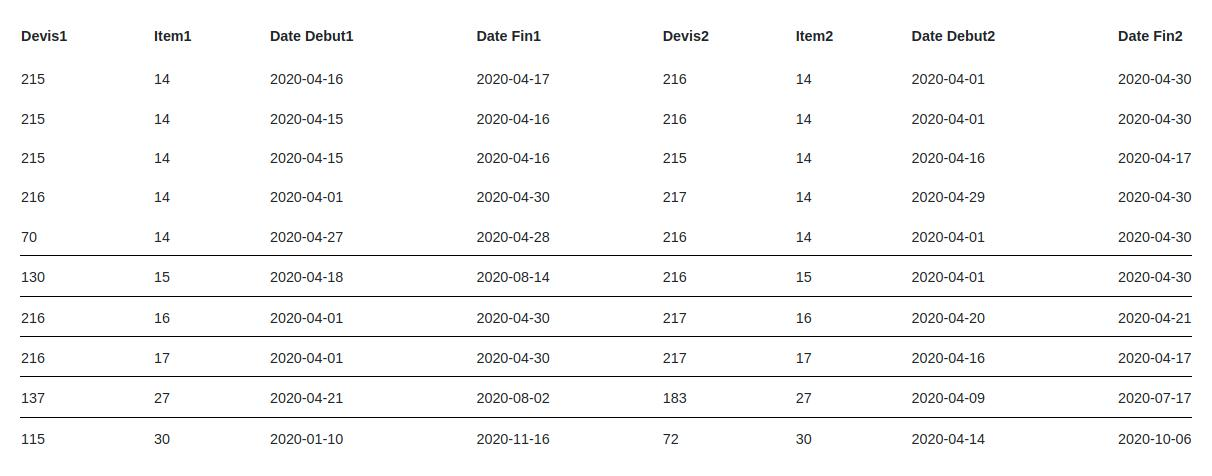

Data behind this chart, as committed beside it:
, Devis1, Item1., Date Debut1, Date Fin1, Devis2, Item2, Date Debut2, Date Fin2
0, 215, 14, 2020-04-16, 2020-04-17, 216, 14, 2020-04-01, 2020-04-30
1, 215, 14, 2020-04-15, 2020-04-16, 216, 14, 2020-04-01, 2020-04-30
2, 215, 14, 2020-04-15, 2020-04-16, 215, 14, 2020-04-16, 2020-04-17
3, 216, 14, 2020-04-01, 2020-04-30, 217, 14, 2020-04-29, 2020-04-30
4, 70, 4, 2020-04-27, 2020-04-28, 216, 14, 2020-04-01, 2020-04-30
5, 130, 15, 2020-04-18, 2020-08-14, 216, 15, 2020-04-01, 2020-04-30
6, 216, 16, 2020-04-01, 2020-04-30, 217, 16, 2020-04-20, 2020-04-21
7, 216, 17, 2020-04-01, 2020-04-30, 217, 17, 2020-04-16, 2020-04-17
8, tot, of, (UES eT, UCU NO UE, abel, et, LONE NS, UE ILE
